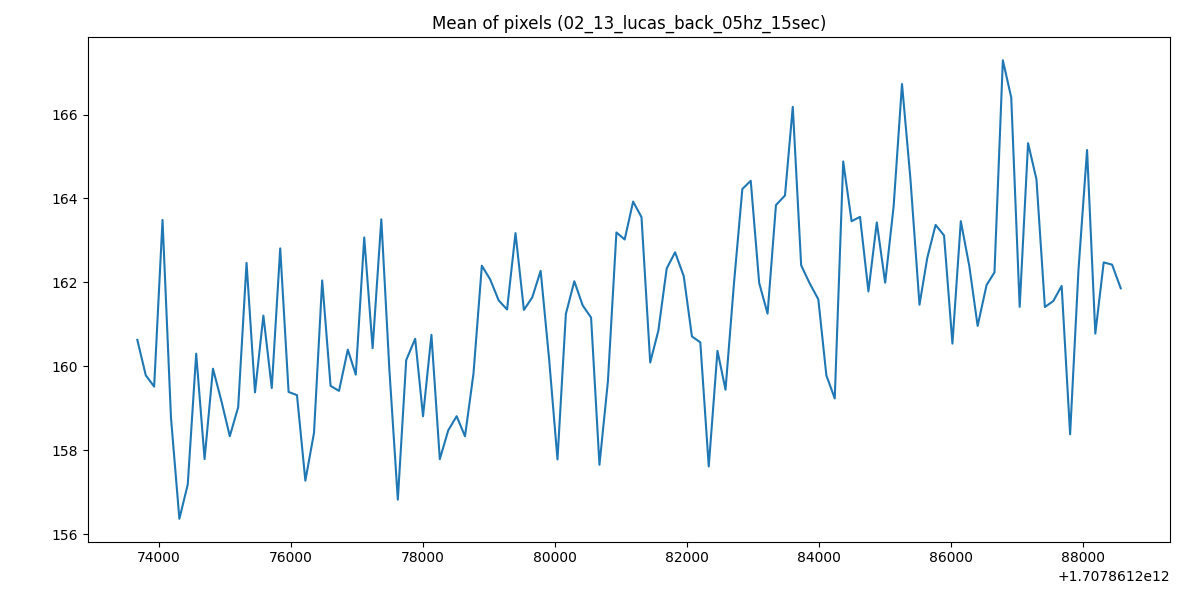

Values plotted in this chart, from the file beside it:
1707861273668, 160.63104208669355
1707861273796, 159.8
1707861273923, 159.5
1707861274050, 163.5
1707861274178, 158.8
1707861274305, 156.4
1707861274432, 157.2
1707861274560, 160.3
1707861274687, 157.8
1707861274814, 159.9
1707861274941, 159.2
1707861275069, 158.3
1707861275196, 159
1707861275323, 162.5
1707861275451, 159.4
1707861275578, 161.2
1707861275705, 159.5
1707861275833, 162.8
1707861275960, 159.4
1707861276087, 159.3
1707861276214, 157.3
1707861276345, 158.4
1707861276469, 162
1707861276596, 159.5
1707861276724, 159.4
1707861276857, 160.4
1707861276978, 159.8
1707861277106, 163.1
1707861277233, 160.4
1707861277365, 163.5
1707861277488, 159.9
1707861277615, 156.8
1707861277742, 160.1
1707861277878, 160.7
1707861277997, 158.8
1707861278124, 160.8
1707861278251, 157.8
1707861278379, 158.5
1707861278506, 158.8
1707861278633, 158.3
1707861278761, 159.8
1707861278888, 162.4
1707861279015, 162.1
1707861279143, 161.6
1707861279270, 161.4
1707861279398, 163.2
1707861279525, 161.3
1707861279652, 161.6
1707861279779, 162.3
1707861279907, 160.2
1707861280034, 157.8
1707861280161, 161.2
1707861280289, 162
1707861280416, 161.5
1707861280543, 161.2
1707861280670, 157.7
1707861280798, 159.6
1707861280927, 163.2
1707861281052, 163
1707861281180, 163.9
1707861281307, 163.6
... 57 more rows
